Run: headless pygame with SDL's dummy video driver; simulated clock (each Clock.tick advances the game by its frame time, no real sleeping); random seed 0; keys injected as events and as key.get_pressed() state; no mouse input.
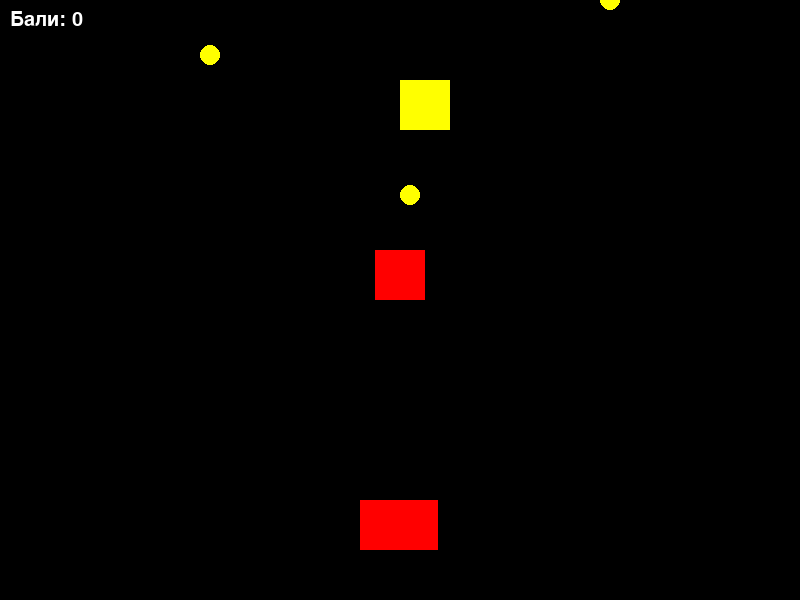
Frame 1 of 2 · flips 1–60 · no input
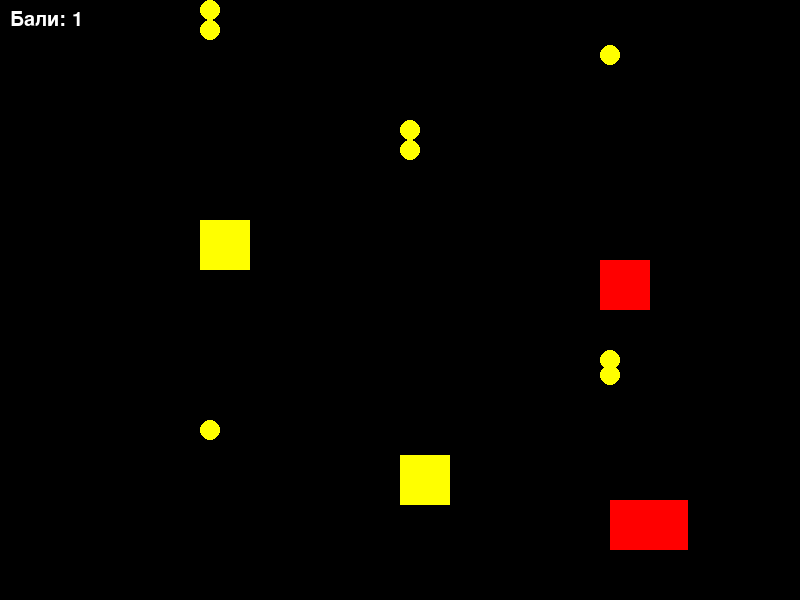
Frame 2 of 2 · flips 61–180 · tapped SPACE, RETURN · held RIGHT (→), D (game ended)

The pygame program that drew these frames:

import pygame
import random

pygame.init()

WIDTH, HEIGHT = 800, 600
screen = pygame.display.set_mode((WIDTH, HEIGHT))
pygame.display.set_caption("Subway Surfers - Спрощена версія")

 
WHITE = (255, 255, 255)
BLACK = (0, 0, 0)
RED = (255, 0, 0)
YELLOW = (255, 255, 0)
GREEN = (0, 255, 0)

train_width = 80
train_height = 50
train_x = WIDTH // 2 - train_width // 2
train_y = HEIGHT - train_height - 50
train_speed = 5


man_width = 50
man_height = 50
man_x = WIDTH // 2 - man_width // 2
man_y = -50
man_speed = 5


obstacles = []

coins = []


score = 0


speed = 5


lane_width = 250
lanes = [WIDTH // 4, WIDTH // 2, 3 * WIDTH // 4]


train_rect = pygame.Rect(train_x, train_y, train_width, train_height)

def create_obstacle():
    x = random.choice(lanes)
    y = -50
    return pygame.Rect(x, y, 50, 50) 

def create_coin():
    x = random.choice(lanes)
    y = -50
    return pygame.Rect(x, y, 20, 20)  


def create_man():
    x = random.choice(lanes)
    y = -50
    return pygame.Rect(x, y, man_width, man_height)


def draw_train(x, y):
    for i in range(3):  
        pygame.draw.rect(screen, RED, (x + i * (train_width // 3), y, train_width // 3, train_height))

def draw_man(x, y):
    pygame.draw.rect(screen, RED, (x, y, man_width, man_height))

def draw_obstacles():
    for obs in obstacles:
        pygame.draw.rect(screen, YELLOW, obs)  

def draw_coins():
    for coin in coins:
        pygame.draw.circle(screen, YELLOW, coin.center, 10) 

def check_obstacle_collision():
    global train_x, train_y
    for obs in obstacles:
        if train_rect.colliderect(obs):
            return True
    return False

def check_coin_collision():
    global score
    for coin in coins:
        if train_rect.colliderect(coin):
            coins.remove(coin)
            score += 1
            return True
    return False

running = True
clock = pygame.time.Clock()

while running:
    screen.fill(BLACK) 

    for event in pygame.event.get():
        if event.type == pygame.QUIT:
            running = False

    keys = pygame.key.get_pressed()

    if keys[pygame.K_LEFT] and train_x > lanes[0]:
        train_x -= lane_width
    if keys[pygame.K_RIGHT] and train_x < lanes[2]:
        train_x += lane_width

    if random.random() < 0.02:
        obstacles.append(create_obstacle())

    if random.random() < 0.05:
        coins.append(create_coin())

    if random.random() < 0.01:
        man_x = random.choice(lanes)
        man_y = -50
        man_rect = pygame.Rect(man_x, man_y, man_width, man_height)

    for obs in obstacles:
        obs.y += speed
        if obs.y > HEIGHT:  
            obs.y = -50
            obs.x = random.choice(lanes)

    for coin in coins:
        coin.y += speed
        if coin.y > HEIGHT: 
            coin.y = -50
            coin.x = random.choice(lanes)

    man_y += man_speed
    if man_y > HEIGHT:
        man_y = -50
        man_x = random.choice(lanes)

    if check_obstacle_collision():
        print("Гра завершена! Ви врезались у перешкоду!")
        running = False

    check_coin_collision()

    draw_obstacles()
    draw_coins()
    draw_train(train_x, train_y)
    draw_man(man_x, man_y)

    font = pygame.font.SysFont('Arial', 30)
    score_text = font.render(f"Бали: {score}", True, WHITE)
    screen.blit(score_text, (10, 10))

    pygame.display.flip()
    clock.tick(60)

pygame.quit()
